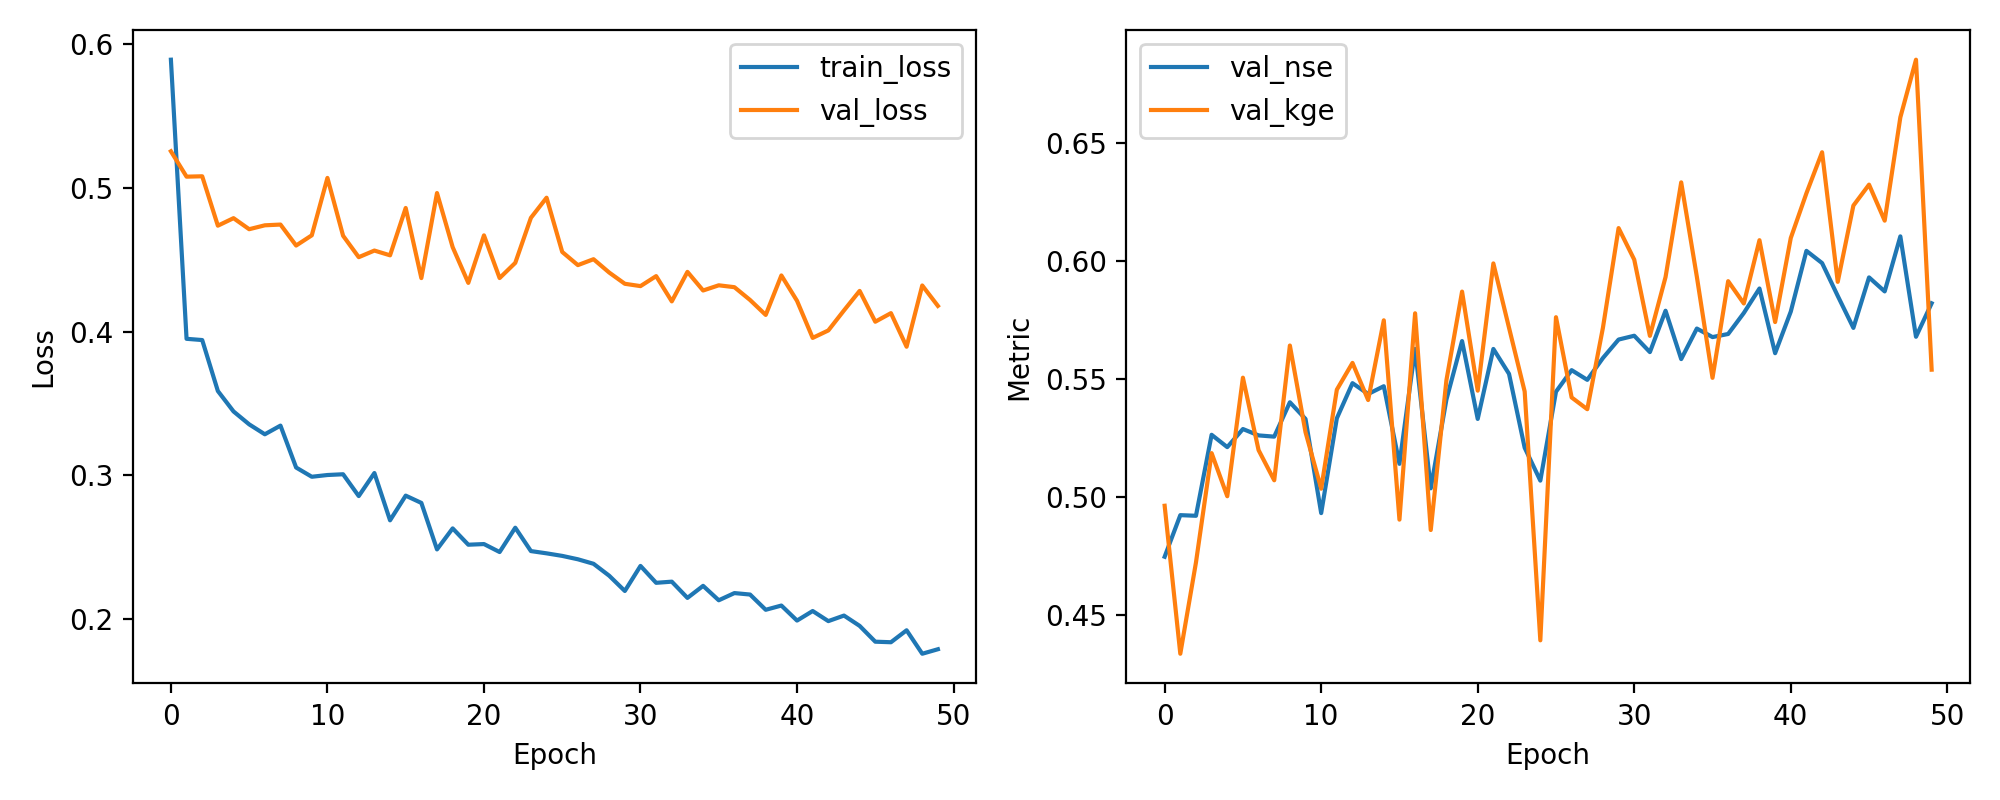

The table this chart was drawn from, first rows:
epoch, train_loss, val_loss, val_nse, val_kge
1, 0.5892, 0.5254, 0.4746, 0.4962
2, 0.395, 0.5078, 0.4922, 0.4334
3, 0.3941, 0.508, 0.492, 0.4721
4, 0.3586, 0.4737, 0.5263, 0.5185
5, 0.3444, 0.4789, 0.5211, 0.5002
6, 0.3354, 0.4712, 0.5288, 0.5506
7, 0.3285, 0.4739, 0.5261, 0.5198
8, 0.3345, 0.4745, 0.5255, 0.507
9, 0.3054, 0.4599, 0.5401, 0.5642
10, 0.299, 0.467, 0.533, 0.5274
11, 0.3002, 0.5069, 0.4931, 0.5034
12, 0.3007, 0.4667, 0.5333, 0.5455
13, 0.2855, 0.4517, 0.5483, 0.5568
14, 0.3015, 0.4564, 0.5436, 0.5411
15, 0.2686, 0.453, 0.547, 0.5749
16, 0.2858, 0.486, 0.514, 0.4903
17, 0.2808, 0.4372, 0.5628, 0.5779
18, 0.2484, 0.4964, 0.5036, 0.4859
19, 0.263, 0.4587, 0.5413, 0.5495
20, 0.2517, 0.4339, 0.5661, 0.5871
21, 0.2521, 0.4669, 0.5331, 0.5451
22, 0.2466, 0.4372, 0.5628, 0.5991
23, 0.2635, 0.4478, 0.5522, 0.5718
24, 0.2472, 0.4792, 0.5208, 0.5447
25, 0.2457, 0.4931, 0.5069, 0.4391
26, 0.2439, 0.4554, 0.5446, 0.5762
27, 0.2415, 0.4462, 0.5538, 0.5422
28, 0.2384, 0.4503, 0.5497, 0.5372
29, 0.2301, 0.4411, 0.5589, 0.5718
30, 0.2195, 0.4332, 0.5668, 0.6141
31, 0.2369, 0.4316, 0.5684, 0.6007
32, 0.2252, 0.4386, 0.5614, 0.5683
33, 0.226, 0.421, 0.579, 0.5933
34, 0.2147, 0.4415, 0.5585, 0.6335
35, 0.223, 0.4286, 0.5714, 0.5934
36, 0.213, 0.4322, 0.5678, 0.5505
37, 0.218, 0.4309, 0.5691, 0.5915
38, 0.217, 0.422, 0.578, 0.5821
39, 0.2064, 0.4116, 0.5884, 0.6089
40, 0.2093, 0.439, 0.561, 0.5742
41, 0.1989, 0.4214, 0.5786, 0.6099
42, 0.2055, 0.3956, 0.6044, 0.6289
43, 0.1985, 0.4008, 0.5992, 0.6463
44, 0.2024, 0.4147, 0.5853, 0.5913
45, 0.1952, 0.4283, 0.5717, 0.6236
46, 0.1842, 0.4068, 0.5932, 0.6325
47, 0.1838, 0.4128, 0.5872, 0.6172
48, 0.1921, 0.3894, 0.6106, 0.6611
49, 0.1758, 0.4321, 0.5679, 0.6856
50, 0.1789, 0.4178, 0.5822, 0.554
